Run: headless pygame with SDL's dummy video driver; simulated clock (each Clock.tick advances the game by its frame time, no real sleeping); random seed 0; keys injected as events and as key.get_pressed() state; no mouse input.
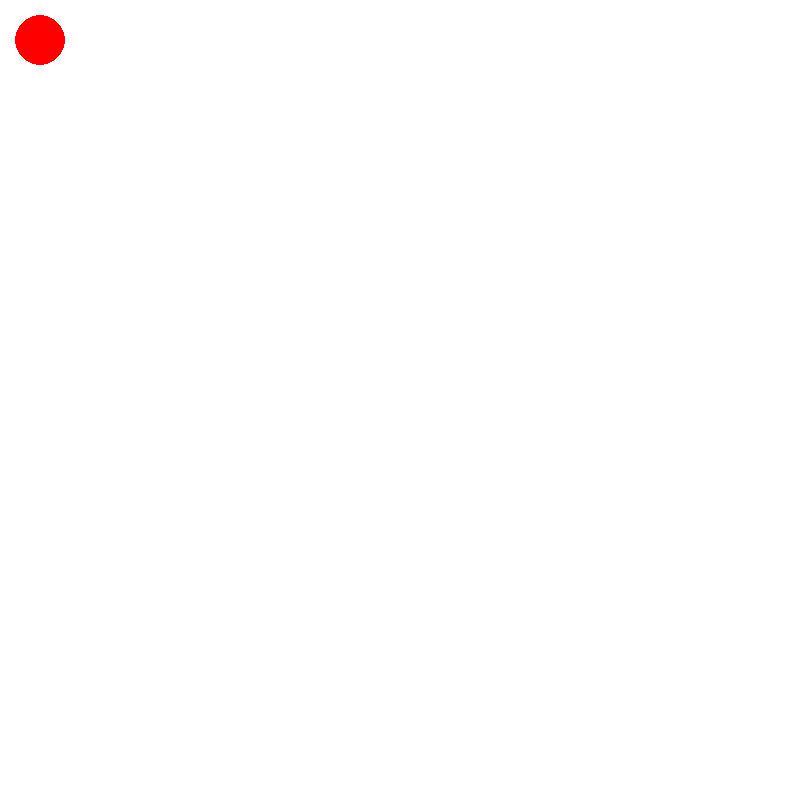
Frame 1 of 4 · flips 1–60 · no input
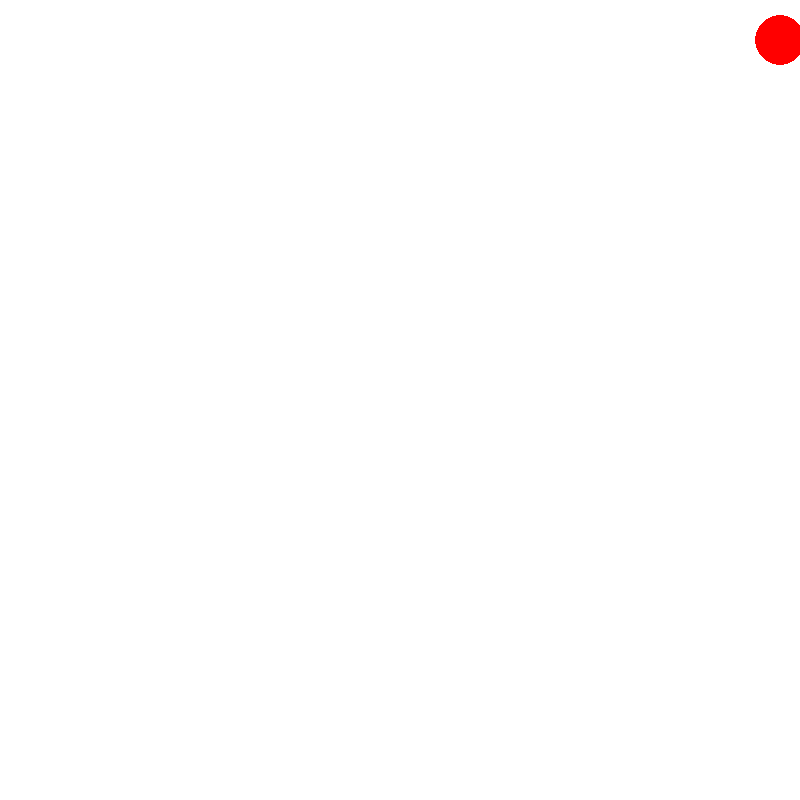
Frame 2 of 4 · flips 61–180 · tapped SPACE, RETURN · held RIGHT (→), D
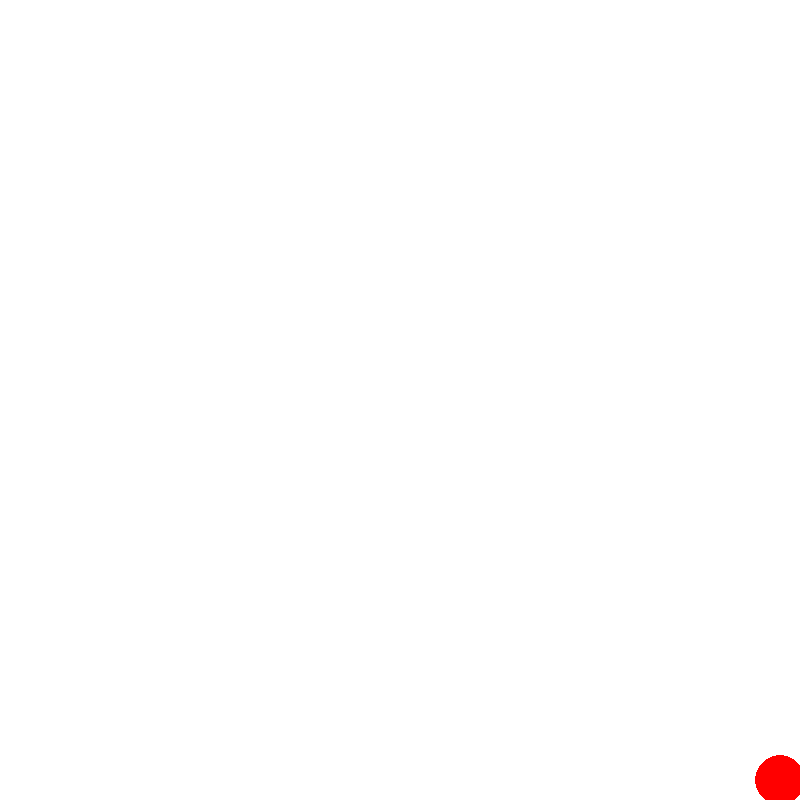
Frame 3 of 4 · flips 181–300 · held DOWN (↓), S
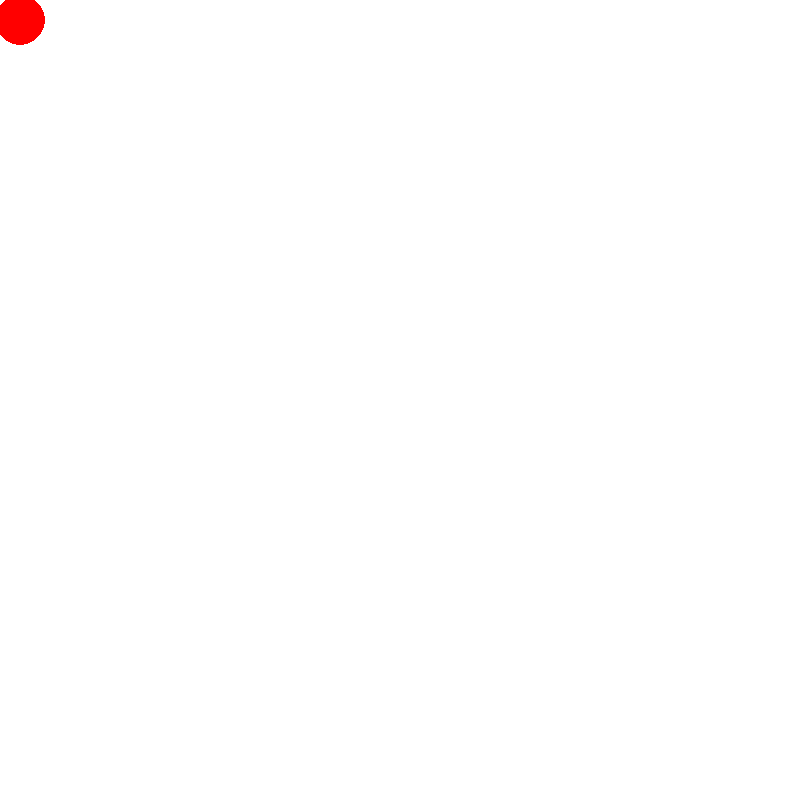
Frame 4 of 4 · flips 301–420 · held LEFT (←), A, UP (↑), W

The pygame program that drew these frames:

import pygame
pygame.init()
screen=pygame.display.set_mode((800, 800))
x=40
y=40
run=True
clock=pygame.time.Clock()
while run==True:
    for action in pygame.event.get(): 
        if action.type==pygame.QUIT: 
            run=False 
    pressed=pygame.key.get_pressed()
    if y>25:
        if pressed[pygame.K_UP]: y -= 20
    if y<775:
        if pressed[pygame.K_DOWN]: y += 20
    if x>25:
        if pressed[pygame.K_LEFT]: x -= 20
    if x<775:
        if pressed[pygame.K_RIGHT]: x += 20
    screen.fill((255, 255, 255))
    ball=((255, 0, 0))
    pygame.draw.circle(screen, ball, (x, y), 25)
    pygame.display.flip()
    clock.tick(60)
